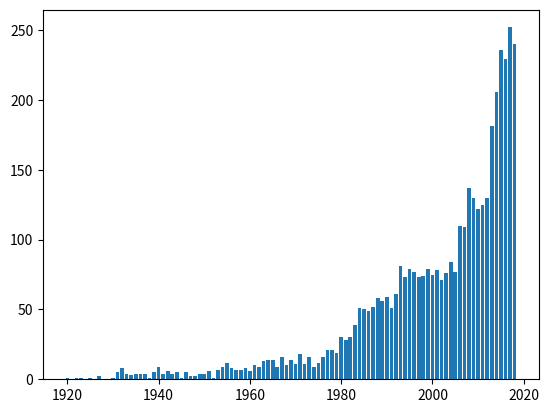

Write Python code to recreate this figure. (Note: this script raises an exception after producing the figure.)
import matplotlib.pylab as plt

movie_years_results_dict = {1920: 1, 1922: 1, 1923: 1, 1925: 1, 1927: 2, 1930: 1, 1931: 5, 1932: 8, 1933: 4, 1934: 3,
                            1935: 4, 1936: 4, 1937: 4, 1938: 1, 1939: 5, 1940: 9, 1941: 4, 1942: 6, 1943: 4, 1944: 5,
                            1945: 1, 1946: 5, 1947: 2, 1948: 2, 1949: 4, 1950: 4, 1951: 6, 1952: 1, 1953: 7, 1954: 9,
                            1955: 12, 1956: 8, 1957: 7, 1958: 7, 1959: 8, 1960: 6, 1961: 10, 1962: 9, 1963: 13,
                            1964: 14, 1965: 14, 1966: 9, 1967: 16, 1968: 10, 1969: 14, 1970: 11, 1971: 18, 1972: 11,
                            1973: 16, 1974: 9, 1975: 12, 1976: 16, 1977: 21, 1978: 21, 1979: 19, 1980: 30, 1981: 28,
                            1982: 30, 1983: 39, 1984: 51, 1985: 50, 1986: 49, 1987: 52, 1988: 58, 1989: 56, 1990: 59,
                            1991: 51, 1992: 61, 1993: 81, 1994: 73, 1995: 79, 1996: 77, 1997: 73, 1998: 74, 1999: 79,
                            2000: 75, 2001: 78, 2002: 71, 2003: 76, 2004: 84, 2005: 77, 2006: 110, 2007: 109, 2008: 137,
                            2009: 130, 2010: 122, 2011: 125, 2012: 130, 2013: 181, 2014: 206, 2015: 236, 2016: 229,
                            2017: 252, 2018: 240}

movie_year_results = sorted(movie_years_results_dict.items())

x, y = zip(*movie_year_results)

plt.bar(x, y)
plt.savefig(r'/home/<user>/PycharmProjects/B-MEDIA-INDEX/FILES/MOVIE-YEAR-RESULTS.png')
plt.show()

